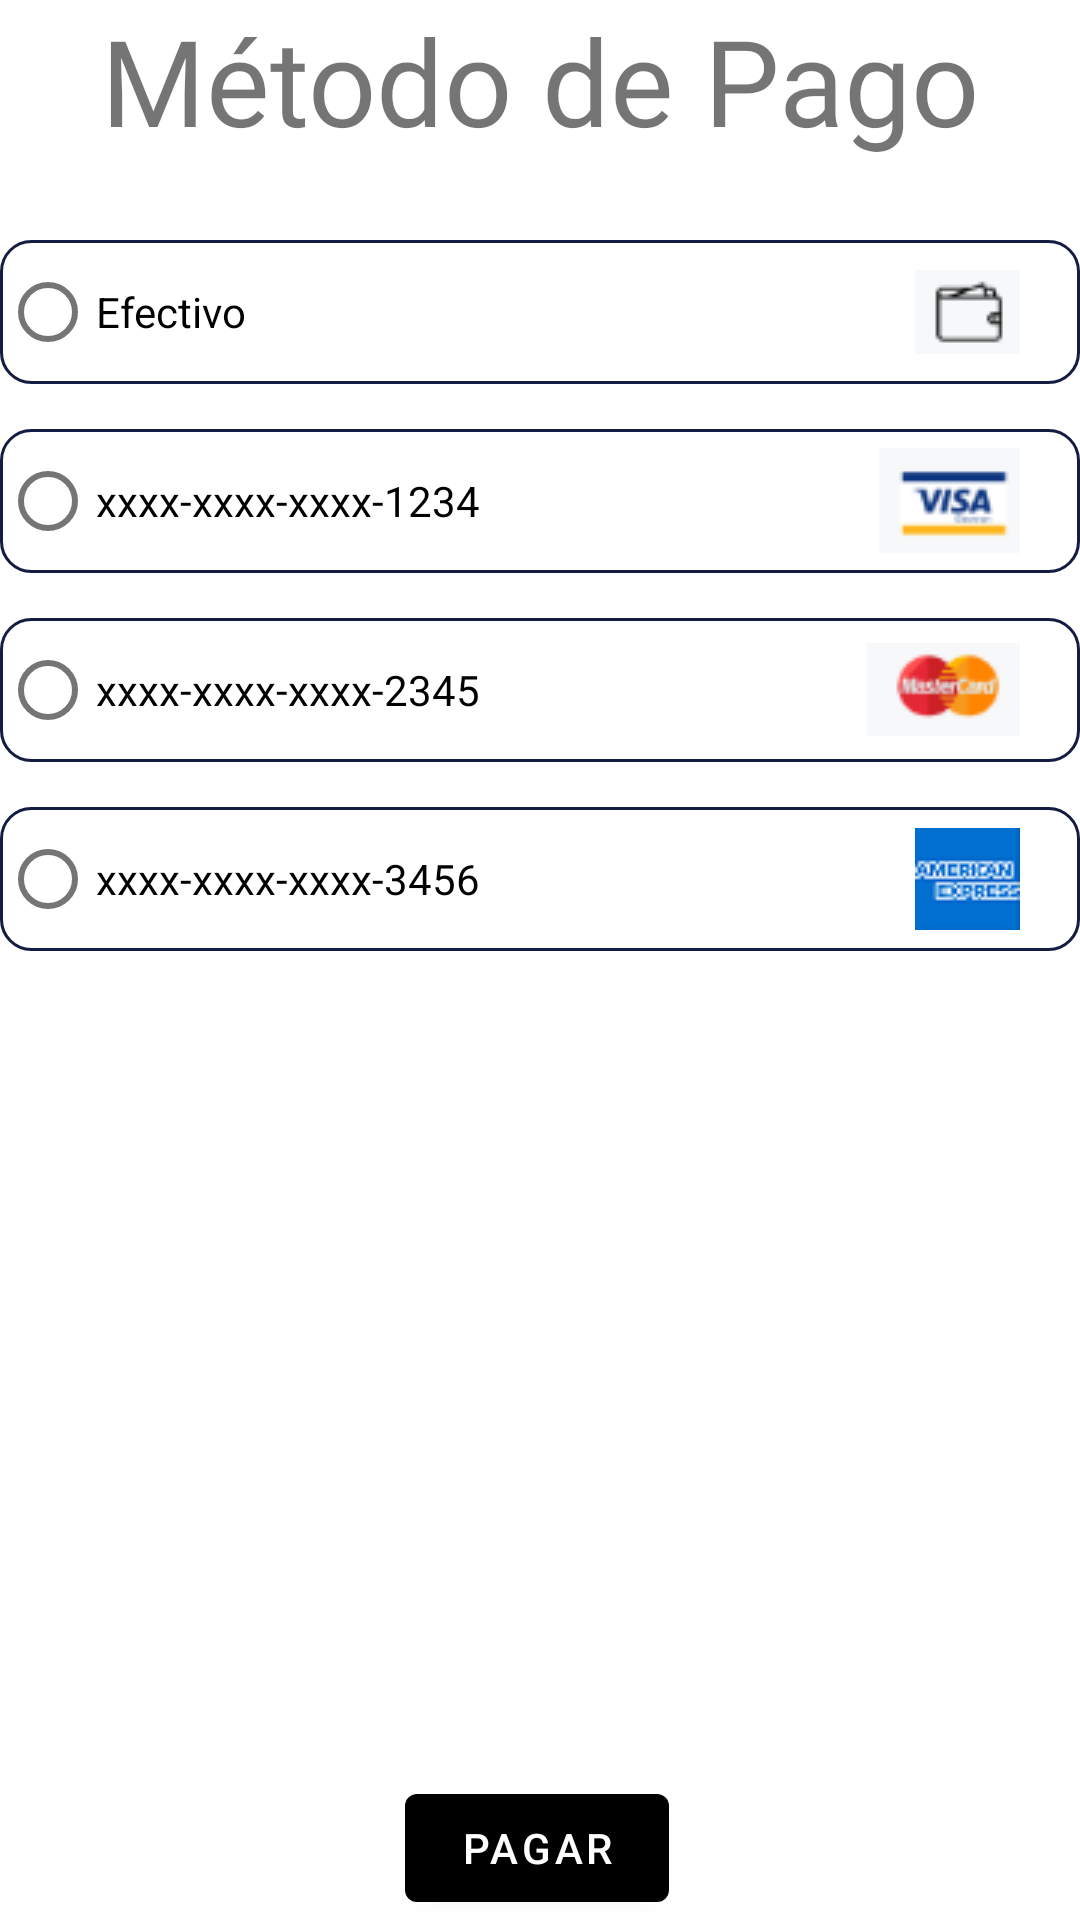

Reconstruct the res/layout file that produces this screen, plus the resources it refers to.
<!-- AndroidManifest.xml: application theme Theme.ProyectoFinal -->
<!-- res/layout/activity_metodo_pago.xml -->
<?xml version="1.0" encoding="utf-8"?>
<androidx.constraintlayout.widget.ConstraintLayout xmlns:android="http://schemas.android.com/apk/res/android"
    xmlns:app="http://schemas.android.com/apk/res-auto"
    xmlns:tools="http://schemas.android.com/tools"
    android:layout_width="match_parent"
    android:layout_height="match_parent"
    tools:context=".MetodoPagoActivity"
    android:layout_margin="40dp">

    <TextView
        android:id="@+id/textView"
        android:layout_width="wrap_content"
        android:layout_height="wrap_content"
        android:text="Método de Pago"
        android:textSize="40sp"
        android:fontFamily="@font/pinky"
        app:layout_constraintEnd_toEndOf="parent"
        app:layout_constraintStart_toStartOf="parent"
        app:layout_constraintTop_toTopOf="parent" />

    <RadioGroup
        android:id="@+id/radioGroup"
        android:layout_width="match_parent"
        android:layout_height="wrap_content"
        android:layout_marginTop="80dp"
        app:layout_constraintStart_toStartOf="parent"
        app:layout_constraintTop_toTopOf="@+id/textView">

        <RadioButton
            android:id="@+id/rbEfectivo"
            android:background="@drawable/casilla"
            android:layout_width="match_parent"
            android:layout_height="wrap_content"
            android:paddingRight="20dp"
            android:drawableRight="@drawable/efectivo"
            android:layout_marginBottom="15dp"
            android:text="Efectivo">
        </RadioButton>

        <RadioButton
            android:id="@+id/rbVisa"
            android:layout_width="match_parent"
            android:layout_height="wrap_content"
            android:paddingRight="20dp"
            android:drawableRight="@drawable/visa"
            android:layout_marginBottom="15dp"
            android:background="@drawable/casilla"
            android:text="xxxx-xxxx-xxxx-1234" />

        <RadioButton
            android:id="@+id/rbMC"
            android:layout_width="match_parent"
            android:layout_height="wrap_content"
            android:background="@drawable/casilla"
            android:layout_marginBottom="15dp"
            android:paddingRight="20dp"
            android:drawableRight="@drawable/mc"
            android:text="xxxx-xxxx-xxxx-2345" />

        <RadioButton
            android:id="@+id/rbAmex"
            android:layout_width="match_parent"
            android:background="@drawable/casilla"
            android:layout_height="wrap_content"
            android:paddingRight="20dp"
            android:drawableRight="@drawable/amex"
            android:text="xxxx-xxxx-xxxx-3456" />

    </RadioGroup>


    <Button
        android:id="@+id/btnPagar"
        android:layout_width="wrap_content"
        android:layout_height="wrap_content"
        android:layout_marginTop="12dp"
        android:text="Pagar"
        app:layout_constraintBottom_toBottomOf="parent"
        app:layout_constraintEnd_toEndOf="parent"
        app:layout_constraintHorizontal_bias="0.496"
        app:layout_constraintStart_toStartOf="parent" />

</androidx.constraintlayout.widget.ConstraintLayout>
<!-- resources referenced by this layout -->
<resources>
  <!-- drawable amex: png bitmap (drawable-v24, 1542 bytes) -->
  <!-- drawable casilla (drawable-v24) -->
  <?xml version="1.0" encoding="utf-8"?>
  <selector xmlns:android="http://schemas.android.com/apk/res/android">
      <item android:state_enabled="true" android:state_focused="true">
          <shape android:shape="rectangle">
              <stroke android:color="@color/makis1" android:width="1dp"/>
              <solid android:color="@color/white"/>
              <corners android:radius="10dp"/>
          </shape>
      </item>
  
      <item android:state_enabled="true">
          <shape android:shape="rectangle">
              <stroke android:color="@color/makis" android:width="1dp"/>
              <solid android:color="@color/white"/>
              <corners android:radius="10dp"/>
          </shape>
      </item>
  
  </selector>
  <!-- drawable efectivo: png bitmap (drawable-v24, 706 bytes) -->
  <!-- drawable mc: png bitmap (drawable-v24, 1796 bytes) -->
  <!-- drawable visa: png bitmap (drawable-v24, 1160 bytes) -->
  <style name="Theme.ProyectoFinal" parent="Theme.MaterialComponents.DayNight.DarkActionBar">
          
          <item name="colorPrimary">@color/black</item>
          <item name="colorPrimaryVariant">@color/purple_700</item>
          <item name="colorOnPrimary">@color/white</item>
          
          <item name="colorSecondary">@color/teal_200</item>
          <item name="colorSecondaryVariant">@color/teal_700</item>
          <item name="colorOnSecondary">@color/black</item>
          
          <item name="android:statusBarColor" tools:targetApi="l">?attr/colorPrimaryVariant</item>
          
      </style>
  <color name="makis1">#4B60DD</color>
  <color name="white">#FFFFFFFF</color>
  <color name="makis">#151C42</color>
  <color name="black">#FF000000</color>
  <color name="purple_700">#FF3700B3</color>
  <color name="teal_200">#FF03DAC5</color>
  <color name="teal_700">#FF018786</color>
</resources>
